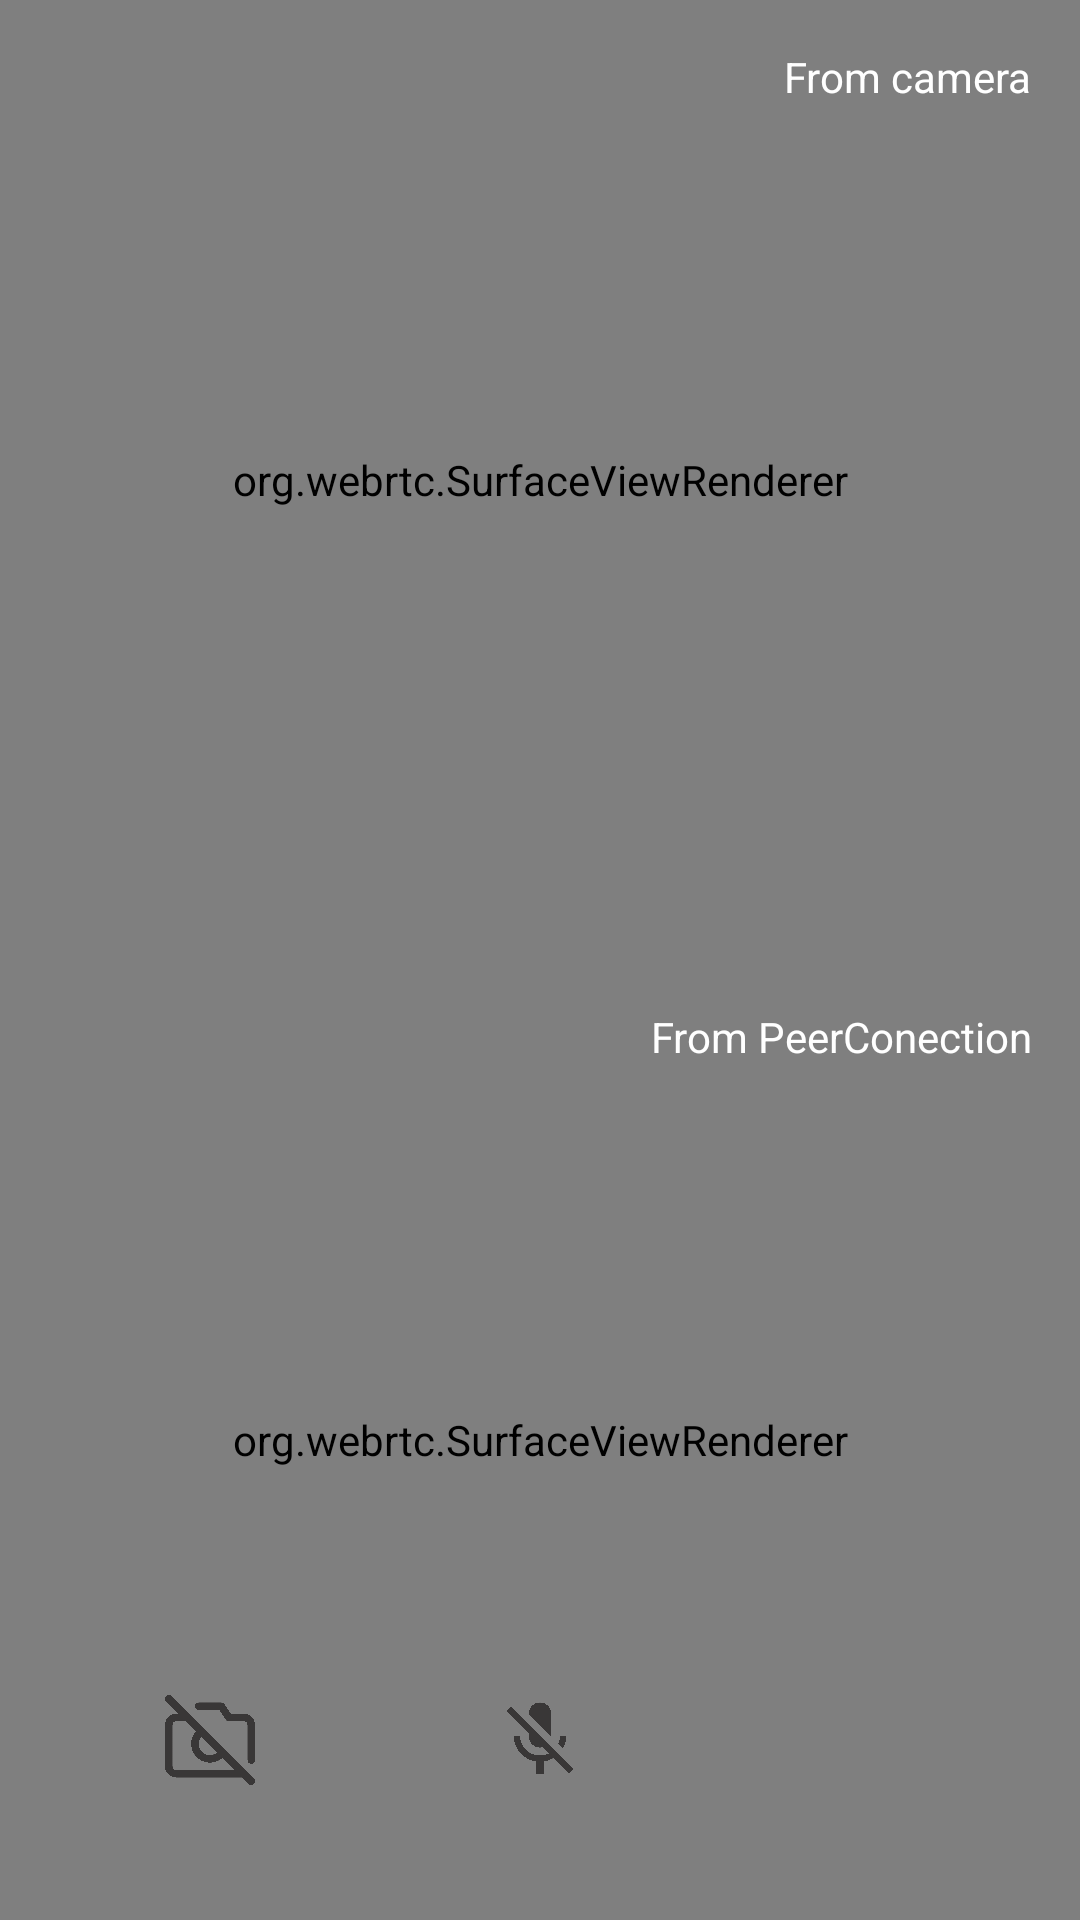

Layout XML and referenced resources for this Android screen:
<!-- AndroidManifest.xml: activity theme Theme.WEBRTCDEMO.NoActionBar -->
<!-- res/layout/activity_call.xml -->
<?xml version="1.0" encoding="utf-8"?>
<RelativeLayout xmlns:android="http://schemas.android.com/apk/res/android"
    xmlns:app="http://schemas.android.com/apk/res-auto"
    xmlns:tools="http://schemas.android.com/tools"
    android:layout_width="match_parent"
    android:layout_height="match_parent"
    tools:context=".CallActivity">

    <LinearLayout
        android:layout_width="match_parent"
        android:layout_height="match_parent"
        android:orientation="vertical"
        app:layout_behavior="@string/appbar_scrolling_view_behavior">

        <FrameLayout
            android:layout_width="match_parent"
            android:layout_height="0dp"
            android:layout_weight="1">

            <org.webrtc.SurfaceViewRenderer
                android:id="@+id/localView"
                android:layout_width="match_parent"
                android:layout_height="match_parent" />

            <TextView
                android:layout_width="wrap_content"
                android:layout_height="wrap_content"
                android:layout_gravity="top|end"
                android:layout_margin="16dp"
                android:text="From camera"
                android:textColor="#fff" />
        </FrameLayout>

        <FrameLayout
            android:layout_width="match_parent"
            android:layout_height="0dp"
            android:layout_weight="1">

            <org.webrtc.SurfaceViewRenderer
                android:id="@+id/remoteView"
                android:layout_width="match_parent"
                android:layout_height="match_parent" />

            <TextView
                android:layout_width="wrap_content"
                android:layout_height="wrap_content"
                android:layout_gravity="top|end"
                android:layout_margin="16dp"
                android:text="From PeerConection"
                android:textColor="#fff" />

            <RelativeLayout
                android:layout_width="match_parent"
                android:layout_height="match_parent"
                android:layout_marginTop="200dp"
                android:gravity="center">

                <ImageView
                    android:id="@+id/btnCamera"
                    android:layout_width="30dp"
                    android:layout_height="30dp"
                    app:srcCompat="@drawable/camera_off_icon"
                    app:tint="@color/darkgrey" />


                <ImageView
                    android:id="@+id/btnMic"
                    android:layout_width="30dp"
                    android:layout_height="30dp"
                    android:layout_marginLeft="80dp"
                    android:layout_toRightOf="@+id/btnCamera"
                    app:srcCompat="@drawable/mic_off_icon"
                    app:tint="@color/darkgrey"/>

                <ImageView
                    android:id="@+id/btnEndCall"
                    android:layout_width="30dp"
                    android:layout_height="30dp"
                    android:layout_marginLeft="80dp"
                    android:layout_toRightOf="@+id/btnMic"
                    app:srcCompat="@drawable/ic_baseline_call_end_24" />

            </RelativeLayout>

        </FrameLayout>
    </LinearLayout>

    <LinearLayout
        android:id="@+id/callLayout"
        android:layout_width="match_parent"
        android:layout_height="match_parent"
        android:background="@color/white"
        android:orientation="vertical"
        android:visibility="gone">

        <TextView
            android:id="@+id/incomingCallTxt"
            android:layout_width="match_parent"
            android:layout_height="502dp"
            android:gravity="center"
            android:padding="20dp"
            android:textColor="@color/black"
            android:textStyle="bold"
            tools:text="Someone is calling..." />

        <RelativeLayout
            android:layout_width="match_parent"
            android:layout_height="wrap_content"
            android:gravity="center">

            <ImageView
                android:id="@+id/btnAccept"
                android:layout_width="wrap_content"
                android:layout_height="wrap_content"
                android:padding="40dp"
                android:src="@drawable/ic_baseline_call_24" />

            <ImageView
                android:id="@+id/btnReject"
                android:layout_width="wrap_content"
                android:layout_height="wrap_content"
                android:layout_toRightOf="@+id/btnAccept"
                android:padding="40dp"
                android:src="@drawable/ic_baseline_call_end_24" />

        </RelativeLayout>


    </LinearLayout>

</RelativeLayout>
<!-- resources referenced by this layout -->
<resources>
  <color name="black">#FF000000</color>
  <color name="darkgrey">#393737</color>
  <color name="white">#FFFFFFFF</color>
  <!-- drawable camera_off_icon: png bitmap (drawable, 159241 bytes) -->
  <!-- drawable mic_off_icon: png bitmap (drawable, 130991 bytes) -->
  <style name="Theme.WEBRTCDEMO.NoActionBar" parent="Theme.AppCompat.Light.NoActionBar">
      </style>
</resources>
